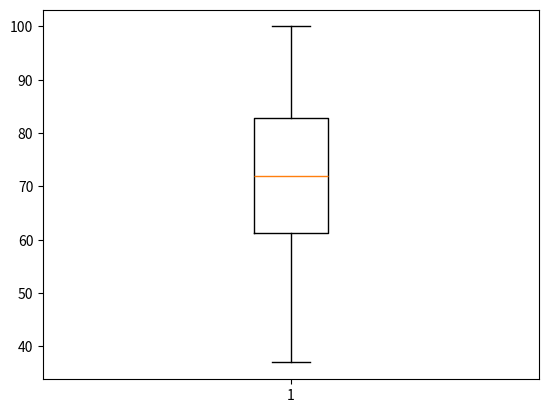

Reproduce this figure in Python.
import matplotlib.pyplot as plt

marks = [75,45,70,74,85,82,96,100,65,62,37,59]

plt.boxplot(marks)

plt.show()
